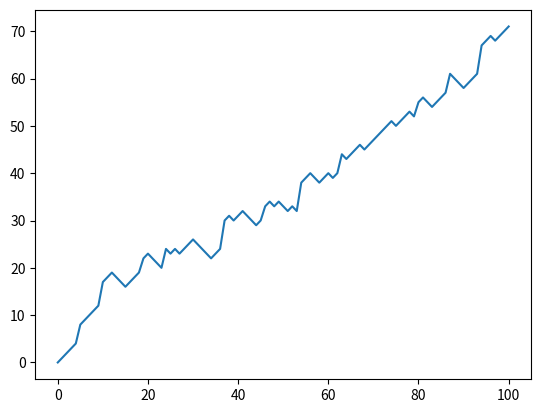

Reproduce this figure in Python.
import numpy as np
import matplotlib.pyplot as plt

# Initialize random_walk
random_walk = [0]

for x in range(100):
    step = random_walk[-1]
    dice = np.random.randint(1, 7)

    if dice <= 2:
        step = max(0, step - 1)
    elif dice <= 5:
        step += 1
    else:
        step += np.random.randint(1, 7)

    random_walk.append(step)

# Plot random_walk
plt.plot(random_walk)

plt.show()